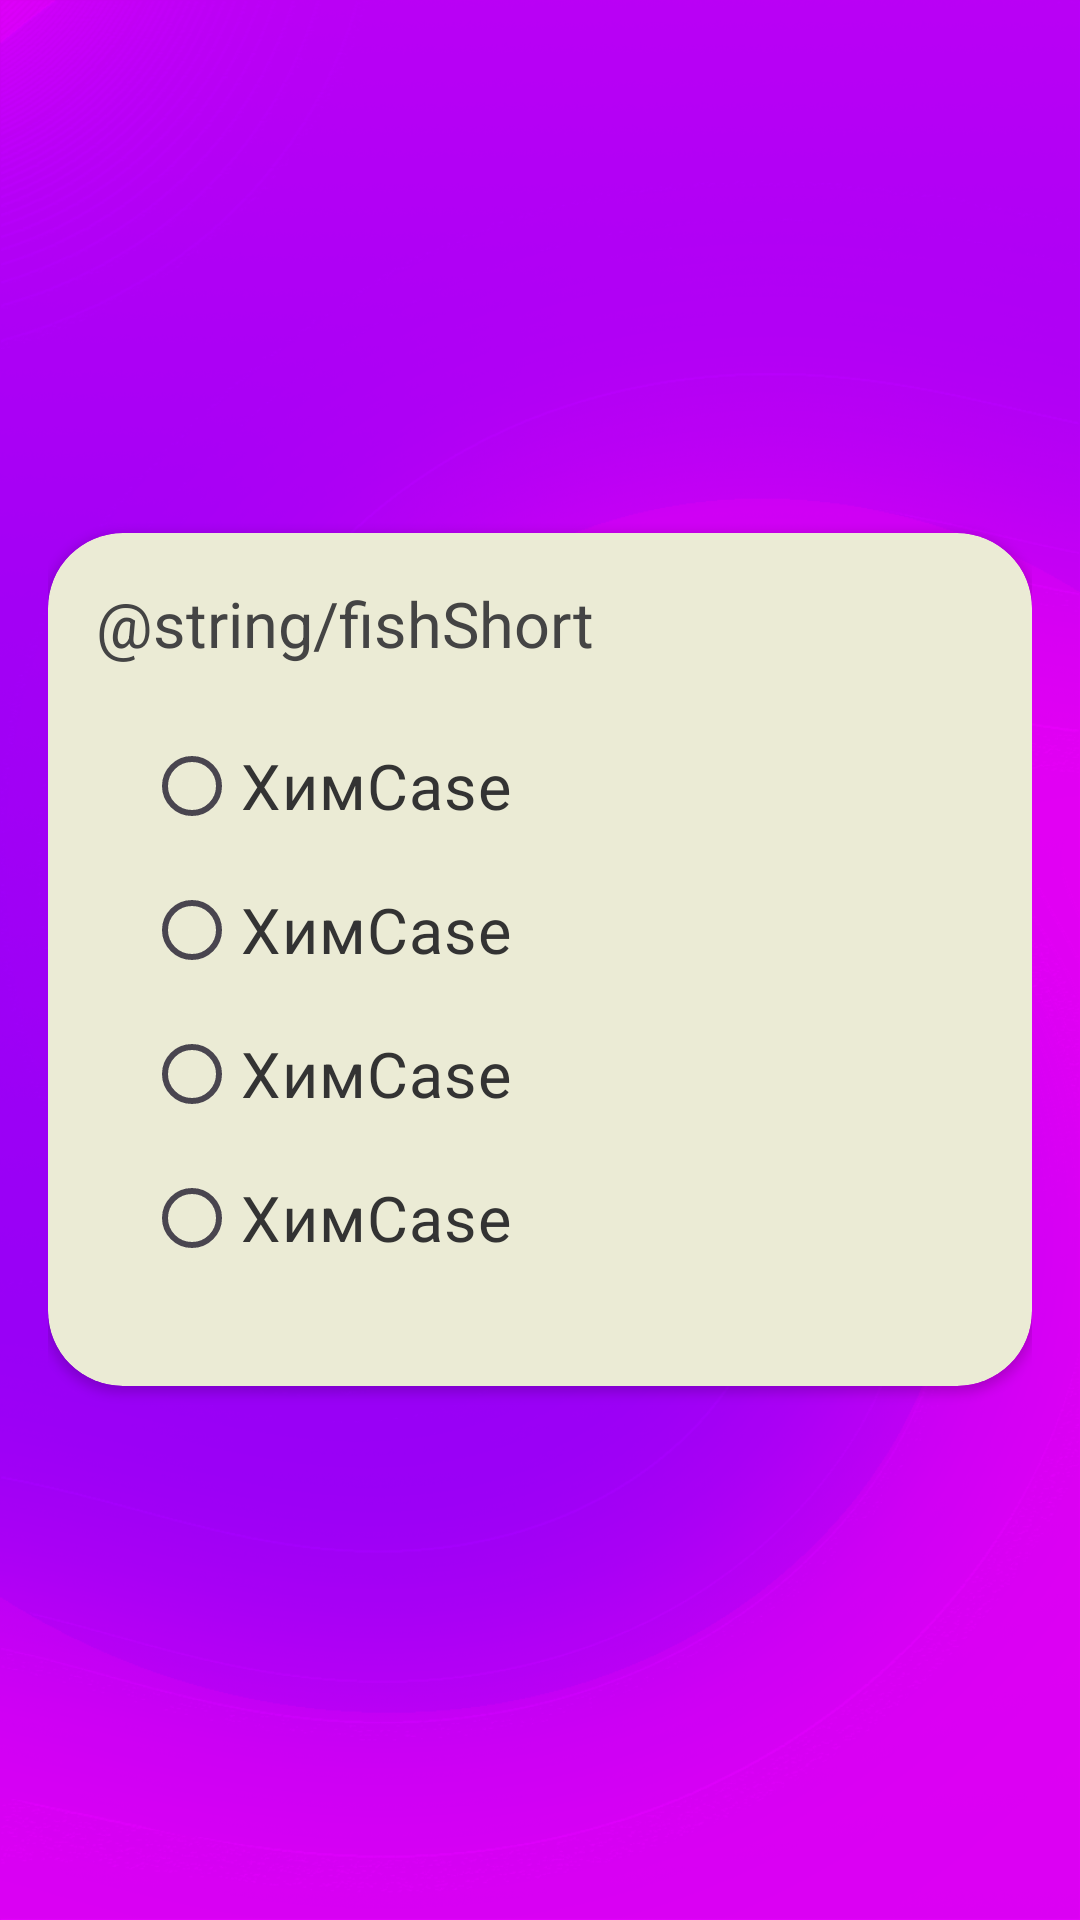

Write the Android layout XML for this screen, with the resource values it uses.
<!-- AndroidManifest.xml: application theme Theme.ХимCase -->
<!-- res/layout/activity_game_cycle.xml -->
<?xml version="1.0" encoding="utf-8"?>
<LinearLayout xmlns:android="http://schemas.android.com/apk/res/android"
    xmlns:app="http://schemas.android.com/apk/res-auto"
    xmlns:tools="http://schemas.android.com/tools"
    android:id="@+id/nonOrganicalChem"
    android:layout_width="match_parent"
    android:layout_height="match_parent"
    android:background="@drawable/ic_background_welcome"
    android:gravity="center"
    android:orientation="vertical"
    tools:context=".StartNewGame"
    android:padding="16dp">

    <androidx.cardview.widget.CardView
        android:layout_width="match_parent"
        android:layout_height="wrap_content"
        android:backgroundTint="#ebebd5"
        app:cardCornerRadius="25dp">
        <LinearLayout
            android:layout_width="match_parent"
            android:layout_height="wrap_content"
            android:orientation="vertical"
            android:padding="16dp"
            android:gravity="center">
            <TextView
                android:layout_width="match_parent"
                android:layout_height="wrap_content"
                android:text="@string/fishShort"
                android:textSize="21sp"
                android:textColor="#444444"/>
            <RadioGroup
                android:layout_width="match_parent"
                android:layout_height="wrap_content"
                android:padding="16dp">
                
                <RadioButton
                    android:layout_width="match_parent"
                    android:layout_height="wrap_content"
                    android:text="@string/app_name"
                    android:textColor="#333333"
                    android:textSize="21sp"/>
                
                <RadioButton
                    android:layout_width="match_parent"
                    android:layout_height="wrap_content"
                    android:text="@string/app_name"
                    android:textColor="#333333"
                    android:textSize="21sp"/>
                <RadioButton
                    android:layout_width="match_parent"
                    android:layout_height="wrap_content"
                    android:text="@string/app_name"
                    android:textColor="#333333"
                    android:textSize="21sp"/>
                <RadioButton
                    android:layout_width="match_parent"
                    android:layout_height="wrap_content"
                    android:text="@string/app_name"
                    android:textColor="#333333"
                    android:textSize="21sp"/>
            </RadioGroup>
        </LinearLayout>
    </androidx.cardview.widget.CardView>

</LinearLayout>
<!-- resources referenced by this layout -->
<resources>
  <!-- drawable ic_background_welcome: png bitmap (drawable, 479990 bytes) -->
  <string name="app_name">ХимCase</string>
  <style name="Theme.ХимCase" parent="Base.Theme.ХимCase">
  
          <item name="windowNoTitle">true</item>
          <item name="android:windowFullscreen">true</item>
      </style>
  <style name="Base.Theme.ХимCase" parent="Theme.Material3.DayNight.NoActionBar">
          
          
      </style>
</resources>
